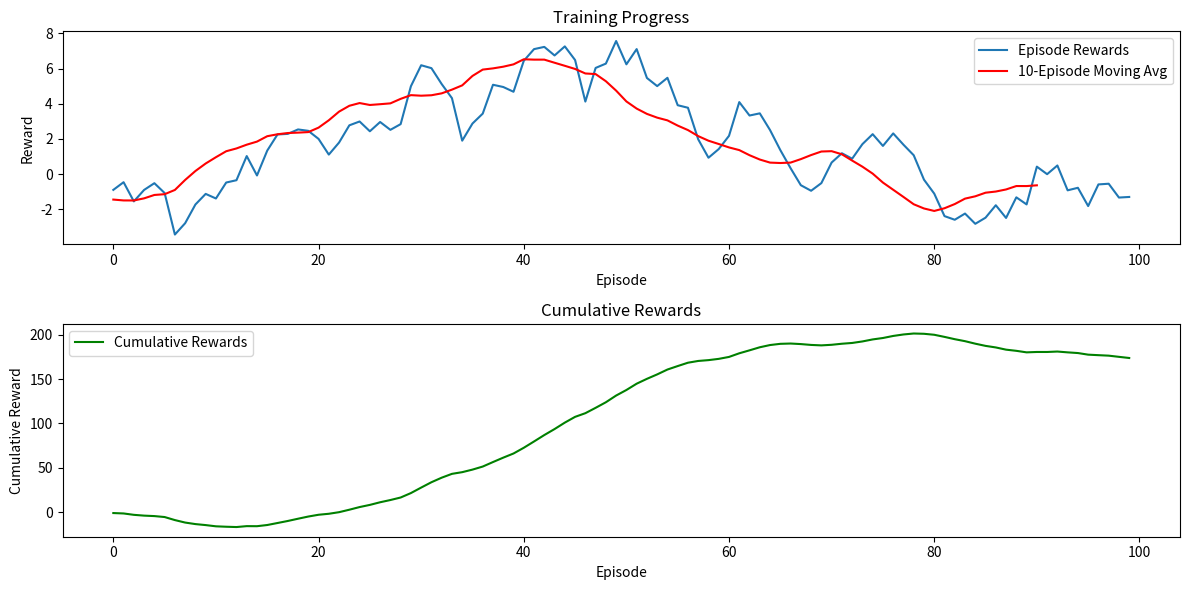

The script that saved this image:
import logging
import os
import numpy as np
import matplotlib.pyplot as plt
from datetime import datetime
import json

class Logger:
    """
    Advanced logging utility with multiple log levels and file management
    """
    def __init__(self, log_dir='logs', log_level=logging.INFO):
        # Ensure log directory exists
        os.makedirs(log_dir, exist_ok=True)
        
        # Generate unique log filename
        log_filename = os.path.join(
            log_dir, 
            f"tictactoe_{datetime.now().strftime('%Y%m%d_%H%M%S')}.log"
        )
        
        # Create logger
        self.logger = logging.getLogger(__name__)
        self.logger.setLevel(log_level)
        
        # Create file handler
        file_handler = logging.FileHandler(log_filename)
        file_handler.setLevel(log_level)
        
        # Create console handler
        console_handler = logging.StreamHandler()
        console_handler.setLevel(log_level)
        
        # Create formatter
        formatter = logging.Formatter('%(asctime)s - %(name)s - %(levelname)s: %(message)s')
        file_handler.setFormatter(formatter)
        console_handler.setFormatter(formatter)
        
        # Add handlers to logger
        self.logger.addHandler(file_handler)
        self.logger.addHandler(console_handler)
    
    def log_training_metrics(self, metrics):
        """
        Log training metrics
        
        Args:
            metrics (dict): Training metrics to log
        """
        # Convert metrics to a formatted string
        metrics_str = "\n".join([f"{key}: {value}" for key, value in metrics.items()])
        
        # Log the metrics
        self.logger.info("Training Metrics:\n%s", metrics_str)
    
    def info(self, message):
        """Log info message"""
        self.logger.info(message)
    
    def error(self, message):
        """Log error message"""
        self.logger.error(message)
    
    def debug(self, message):
        """Log debug message"""
        self.logger.debug(message)

class Visualizer:
    """
    Advanced visualization utilities for machine learning metrics
    """
    @staticmethod
    def plot_training_progress(rewards, filename='training_progress.png'):
        """
        Create comprehensive training progress visualization
        
        Args:
            rewards (list): List of rewards per episode
            filename (str): Output filename
        """
        # Ensure logs directory exists
        os.makedirs('logs', exist_ok=True)
        
        plt.figure(figsize=(12, 6))
        
        # Rewards plot
        plt.subplot(2, 1, 1)
        plt.plot(rewards, label='Episode Rewards')
        plt.title('Training Progress')
        plt.xlabel('Episode')
        plt.ylabel('Reward')
        plt.legend()
        
        # Moving average
        window_size = max(10, len(rewards) // 20)
        moving_avg = np.convolve(rewards, np.ones(window_size)/window_size, mode='valid')
        plt.plot(range(len(moving_avg)), moving_avg, color='red', label=f'{window_size}-Episode Moving Avg')
        plt.legend()
        
        # Cumulative rewards
        plt.subplot(2, 1, 2)
        plt.plot(np.cumsum(rewards), label='Cumulative Rewards', color='green')
        plt.title('Cumulative Rewards')
        plt.xlabel('Episode')
        plt.ylabel('Cumulative Reward')
        plt.legend()
        
        plt.tight_layout()
        plt.savefig(os.path.join('logs', filename))
        plt.close()
    
    @staticmethod
    def plot_win_rates(win_counts, filename='win_rates.png'):
        """
        Advanced win rate visualization
        
        Args:
            win_counts (dict): Dictionary of win counts
            filename (str): Output filename
        """
        # Ensure logs directory exists
        os.makedirs('logs', exist_ok=True)
        
        plt.figure(figsize=(10, 6))
        
        # Pie chart
        plt.subplot(1, 2, 1)
        labels = list(win_counts.keys())
        sizes = list(win_counts.values())
        plt.pie(sizes, labels=labels, autopct='%1.1f%%', startangle=90)
        plt.title('Game Outcome Distribution')
        
        # Bar chart
        plt.subplot(1, 2, 2)
        plt.bar(labels, sizes)
        plt.title('Win Counts')
        plt.ylabel('Number of Games')
        
        plt.tight_layout()
        plt.savefig(os.path.join('logs', filename))
        plt.close()

class DataManager:
    """
    Comprehensive data management utility
    """
    @staticmethod
    def save_training_data(data, filename='training_data.json'):
        """
        Save training data with metadata
        
        Args:
            data (dict): Training data to save
            filename (str): Output filename
        """
        os.makedirs('data', exist_ok=True)
        full_path = os.path.join('data', filename)
        
        # Add timestamp to data
        data['timestamp'] = datetime.now().isoformat()
        
        with open(full_path, 'w') as f:
            json.dump(data, f, indent=4)
    
    @staticmethod
    def load_training_data(filename='training_data.json'):
        """
        Load training data with error handling
        
        Args:
            filename (str): Input filename
        
        Returns:
            dict: Loaded training data
        """
        full_path = os.path.join('data', filename)
        
        try:
            with open(full_path, 'r') as f:
                return json.load(f)
        except FileNotFoundError:
            print(f"File {filename} not found.")
            return None
        except Exception as e:
            print(f"Error loading data: {e}")
            return None

def create_project_structure():
    """
    Create comprehensive project directory structure
    """
    directories = [
        'logs',      # For log files
        'models',    # For saved models
        'data',      # For training data
        'plots',     # For visualization outputs
        'checkpoints',# For model checkpoints
        'config'     # For configuration files
    ]
    
    for directory in directories:
        os.makedirs(directory, exist_ok=True)
    
    print("Project structure created successfully.")

# Example usage
if __name__ == "__main__":
    create_project_structure()
    
    # Example logging
    logger = Logger()
    logger.log_training_metrics({
        'episodes': 1000,
        'final_reward': 100,
        'exploration_rate': 0.1
    })
    
    # Example visualization
    sample_rewards = np.random.randn(100).cumsum()
    Visualizer.plot_training_progress(sample_rewards)
